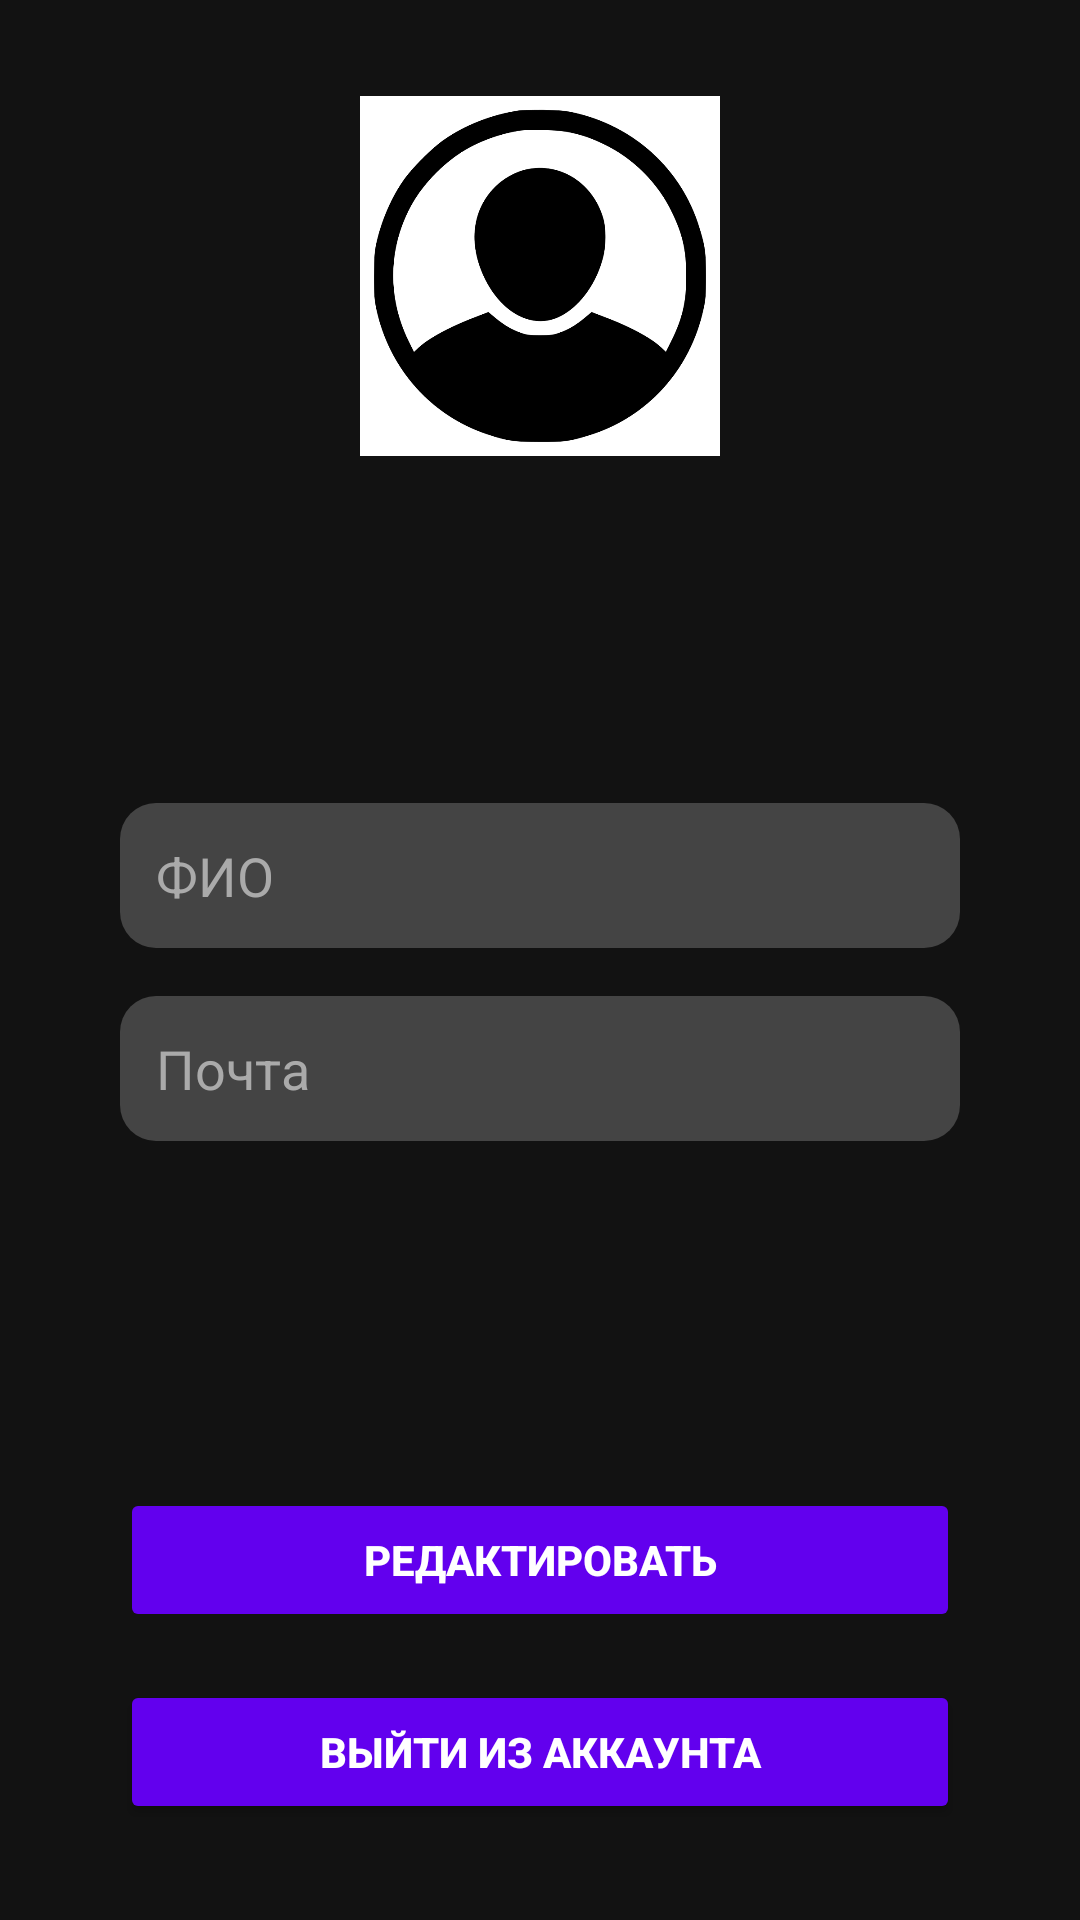

Here is an Android app screen rendered from its layout file. Give the layout XML and the strings, colors and styles it references.
<!-- AndroidManifest.xml: application theme Theme.ProtypeApp -->
<!-- res/layout/activity_user_profile.xml -->
<?xml version="1.0" encoding="utf-8"?>
<androidx.constraintlayout.widget.ConstraintLayout
    xmlns:android="http://schemas.android.com/apk/res/android"
    xmlns:app="http://schemas.android.com/apk/res-auto"
    android:layout_width="match_parent"
    android:layout_height="match_parent"
    android:background="@color/background_color">

    <ImageView
        android:id="@+id/ivProfileImage"
        android:layout_width="120dp"
        android:layout_height="120dp"
        android:src="@drawable/person"
        android:background="@drawable/image_background"
        android:contentDescription="Выбрать фото"
        android:layout_marginTop="32dp"
        app:layout_constraintTop_toTopOf="parent"
        app:layout_constraintStart_toStartOf="parent"
        app:layout_constraintEnd_toEndOf="parent"
        android:scaleType="centerCrop"
        android:clickable="true"
        android:focusable="true" />

    <androidx.constraintlayout.widget.ConstraintLayout
        android:id="@+id/groupTextFields"
        android:layout_width="0dp"
        android:layout_height="wrap_content"
        app:layout_constraintTop_toBottomOf="@id/ivProfileImage"
        app:layout_constraintBottom_toTopOf="@id/linearLayoutButtons"
        app:layout_constraintStart_toStartOf="parent"
        app:layout_constraintEnd_toEndOf="parent"
        app:layout_constraintVertical_bias="0.5">

        <EditText
            android:id="@+id/etFullName"
            android:layout_width="280dp"
            android:layout_height="wrap_content"
            android:hint="ФИО"
            android:padding="12dp"
            android:background="@drawable/input_background"
            android:textColor="@color/white"
            android:textColorHint="@color/hint_color"
            app:layout_constraintTop_toTopOf="parent"
            app:layout_constraintStart_toStartOf="parent"
            app:layout_constraintEnd_toEndOf="parent"
            android:layout_marginBottom="16dp" />

        <EditText
            android:id="@+id/etEmail"
            android:layout_width="280dp"
            android:layout_height="wrap_content"
            android:hint="Почта"
            android:padding="12dp"
            android:background="@drawable/input_background"
            android:textColor="@color/white"
            android:textColorHint="@color/hint_color"
            app:layout_constraintTop_toBottomOf="@id/etFullName"
            app:layout_constraintStart_toStartOf="parent"
            app:layout_constraintEnd_toEndOf="parent"
            android:layout_marginTop="16dp" />
    </androidx.constraintlayout.widget.ConstraintLayout>

    <LinearLayout
        android:id="@+id/linearLayoutButtons"
        android:layout_width="match_parent"
        android:layout_height="wrap_content"
        android:orientation="vertical"
        android:layout_marginBottom="32dp"
        app:layout_constraintBottom_toBottomOf="parent"
        app:layout_constraintStart_toStartOf="parent"
        app:layout_constraintEnd_toEndOf="parent">

        <Button
            android:id="@+id/btnEdit"
            android:layout_width="280dp"
            android:layout_height="wrap_content"
            android:backgroundTint="@color/button_color"
            android:text="Редактировать"
            android:textColor="@color/white"
            android:padding="12dp"
            android:textStyle="bold"
            android:layout_gravity="center_horizontal"
            android:layout_marginBottom="16dp"
            android:enabled="false" />


        <Button
            android:id="@+id/btnExit"
            android:layout_width="280dp"
            android:layout_height="wrap_content"
            android:backgroundTint="@color/button_color"
            android:text="Выйти из аккаунта"
            android:textColor="@color/white"
            android:padding="12dp"
            android:textStyle="bold"
            android:layout_gravity="center_horizontal" />
    </LinearLayout>
</androidx.constraintlayout.widget.ConstraintLayout>
<!-- resources referenced by this layout -->
<resources>
  <color name="background_color">#121212</color>
  <color name="button_color">#6200EE</color>
  <color name="hint_color">#AAAAAA</color>
  <color name="white">#FFFFFFFF</color>
  <!-- drawable image_background (drawable) -->
  <shape xmlns:android="http://schemas.android.com/apk/res/android">
      <solid android:color="@android:color/transparent" />
      <stroke android:width="2dp" android:color="@color/black" />
      <corners android:radius="8dp" />
  </shape>
  <!-- drawable input_background (drawable) -->
  <shape xmlns:android="http://schemas.android.com/apk/res/android">
      <solid android:color="#444444" />
      <corners android:radius="12dp" />
      <padding android:left="8dp" android:right="8dp" />
  </shape>
  <!-- drawable person: png bitmap (drawable, 38398 bytes) -->
  <style name="Theme.ProtypeApp" parent="Base.Theme.ProtypeApp" />
  <color name="black">#FF000000</color>
  <style name="Base.Theme.ProtypeApp" parent="Theme.Material3.DayNight.NoActionBar">
          
          
      </style>
</resources>
